The GitHub repository FarizStywan/Sistem-Deteksi-Hama-Cabai contains a labelled image folder "cnn_dataset" with 3 categories: bercak, keriting, menguning. Examples follow, each with its label.

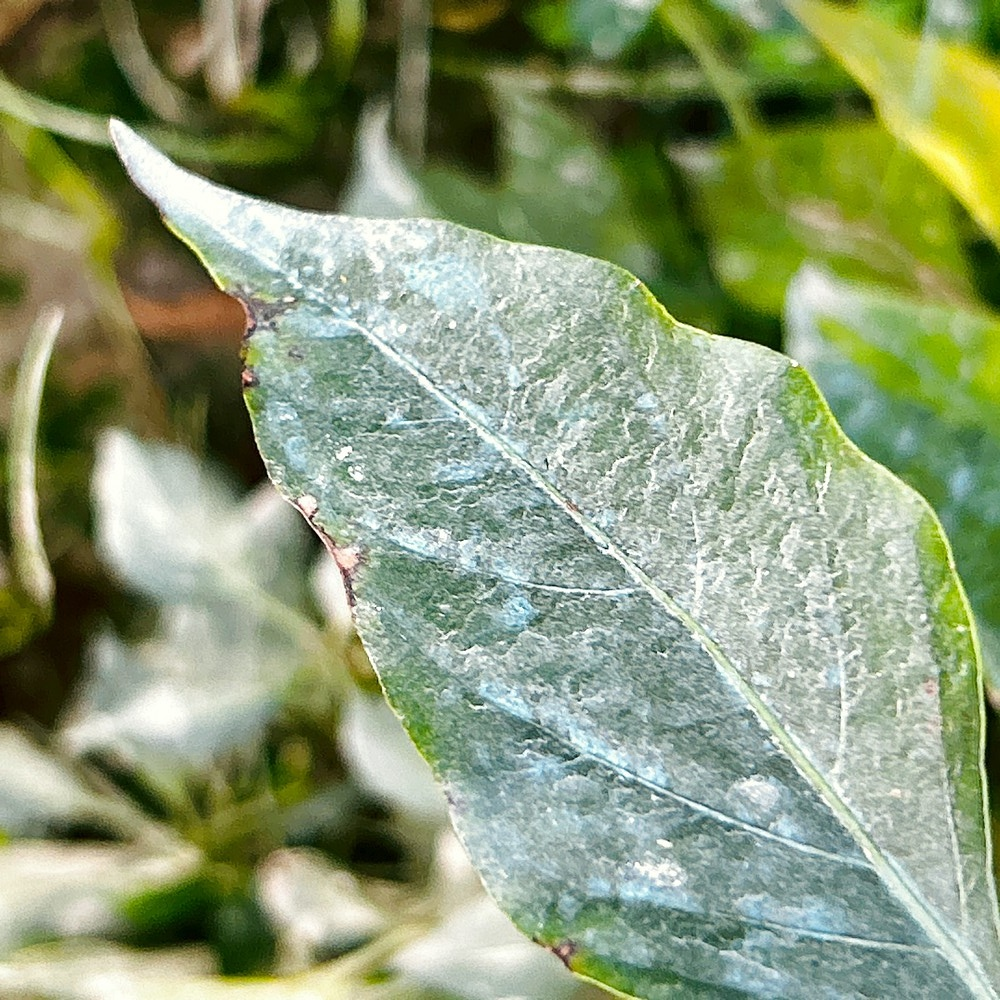
Label: bercak

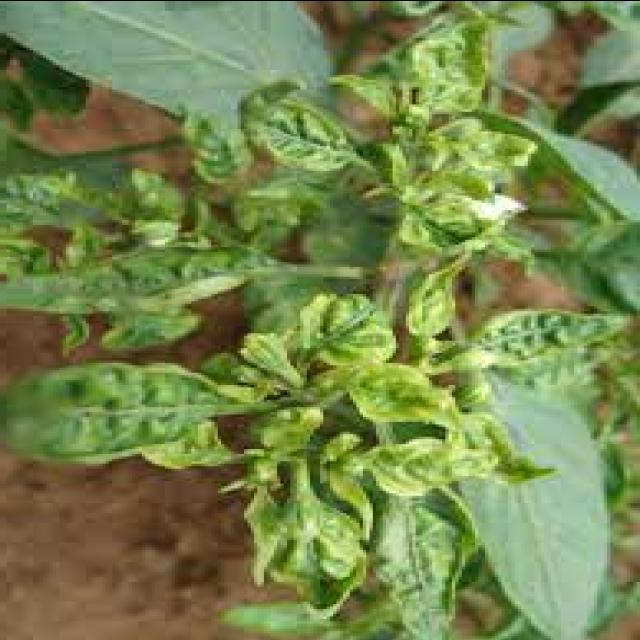
Label: keriting

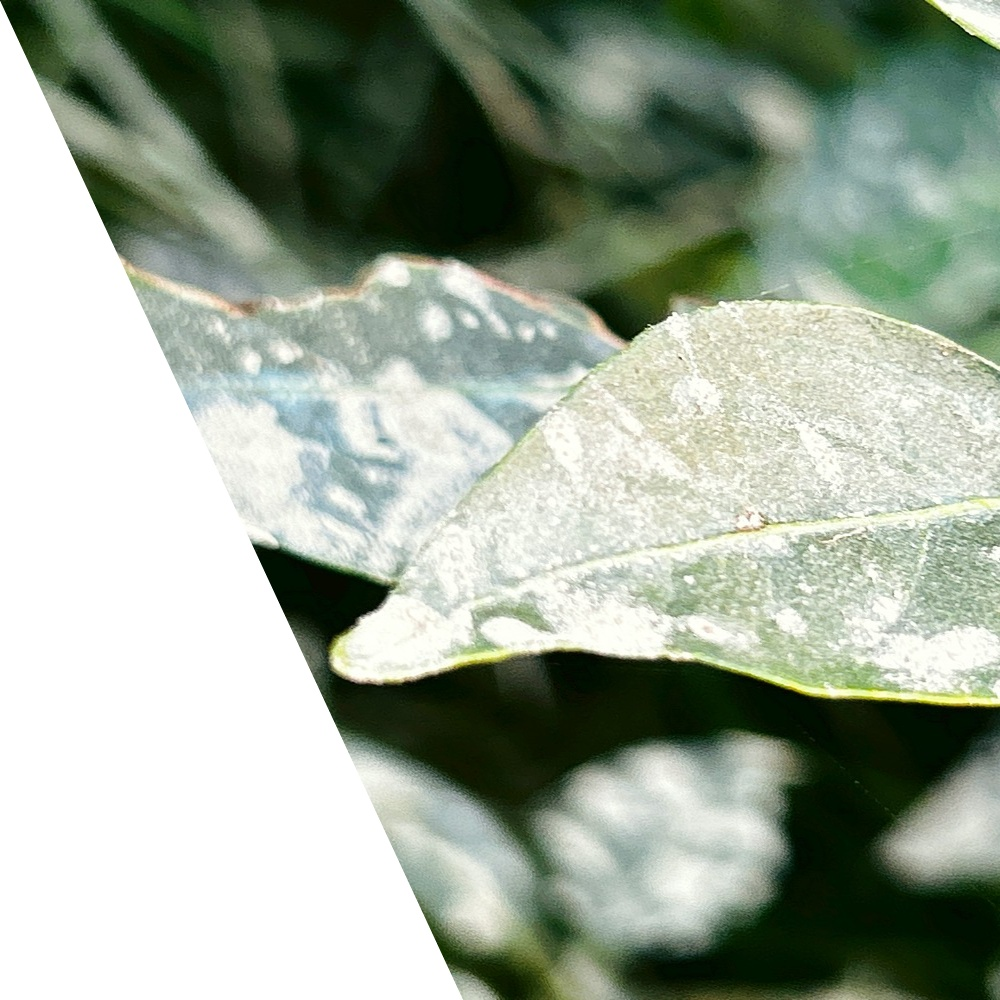
Label: bercak

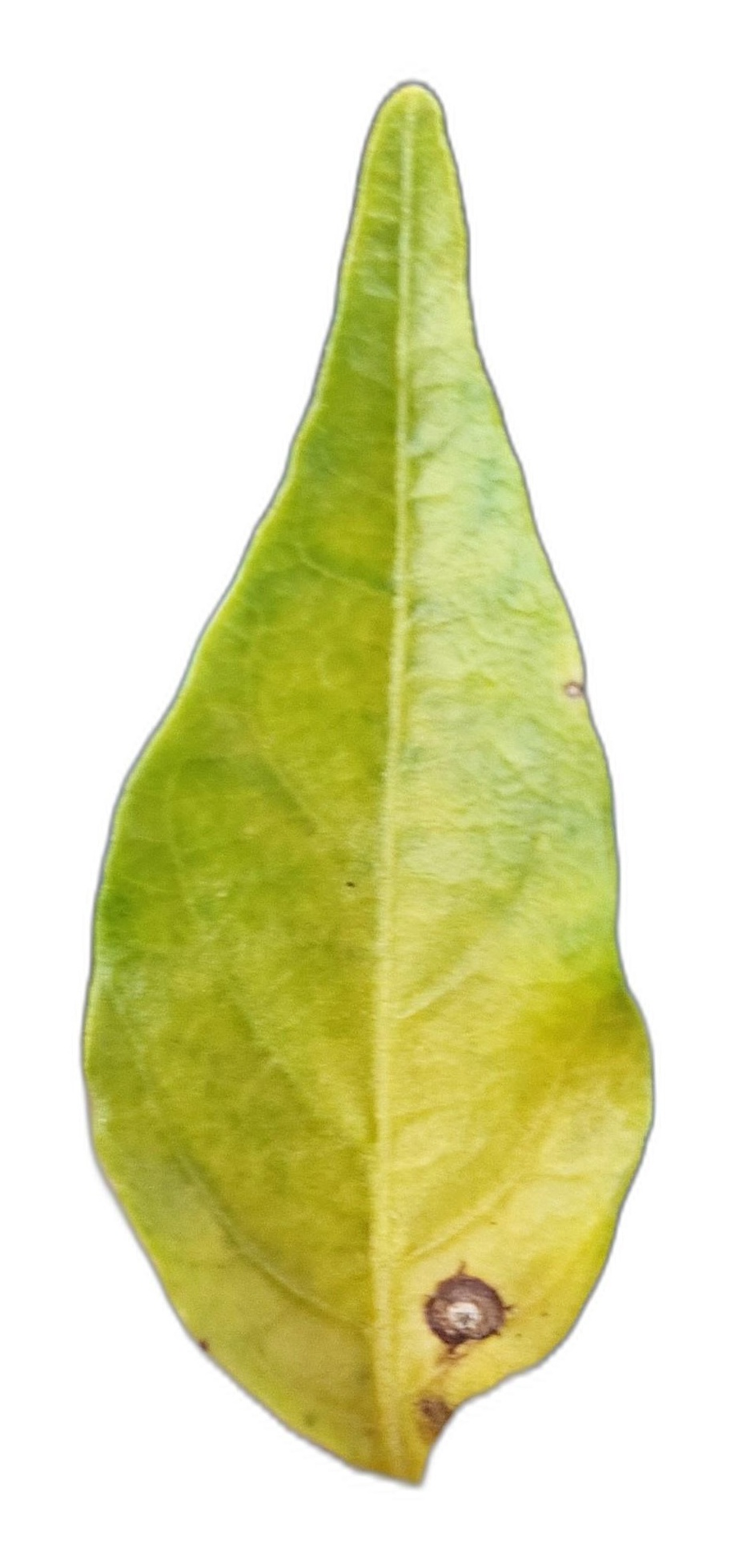
Label: menguning

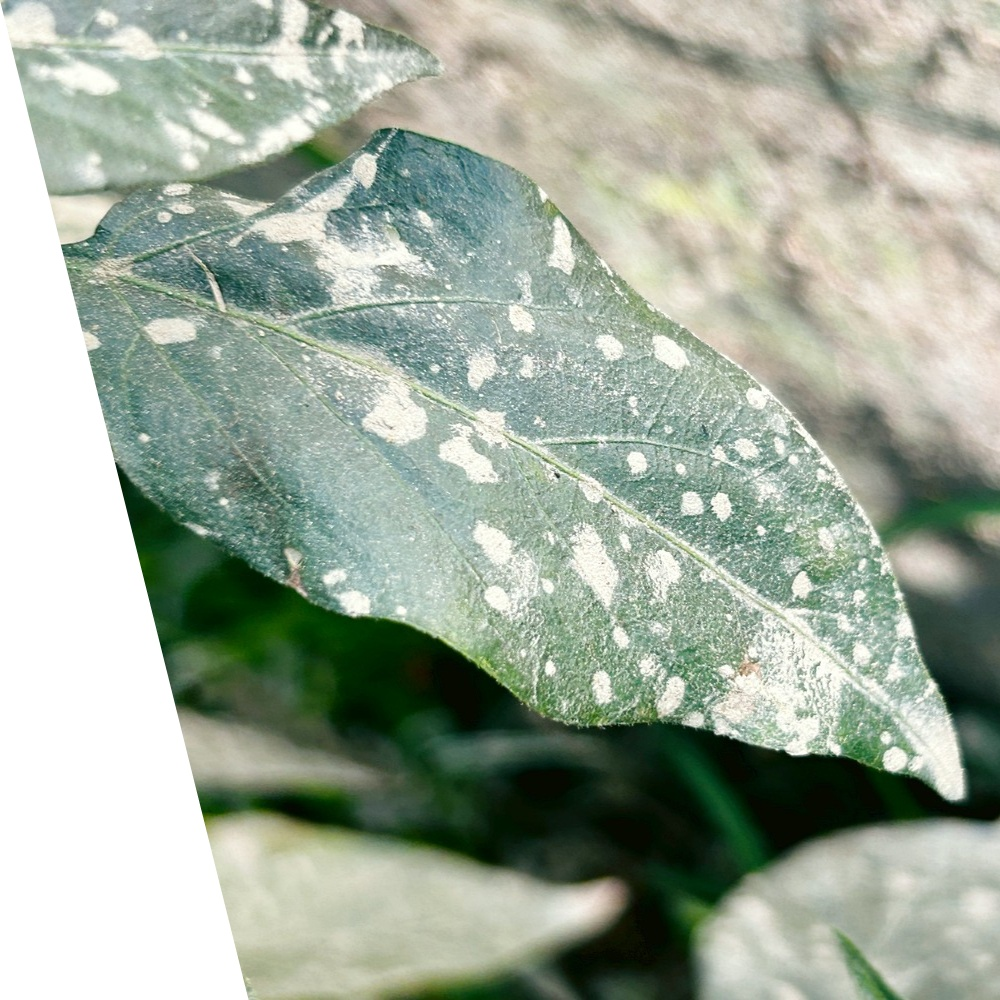
Label: bercak

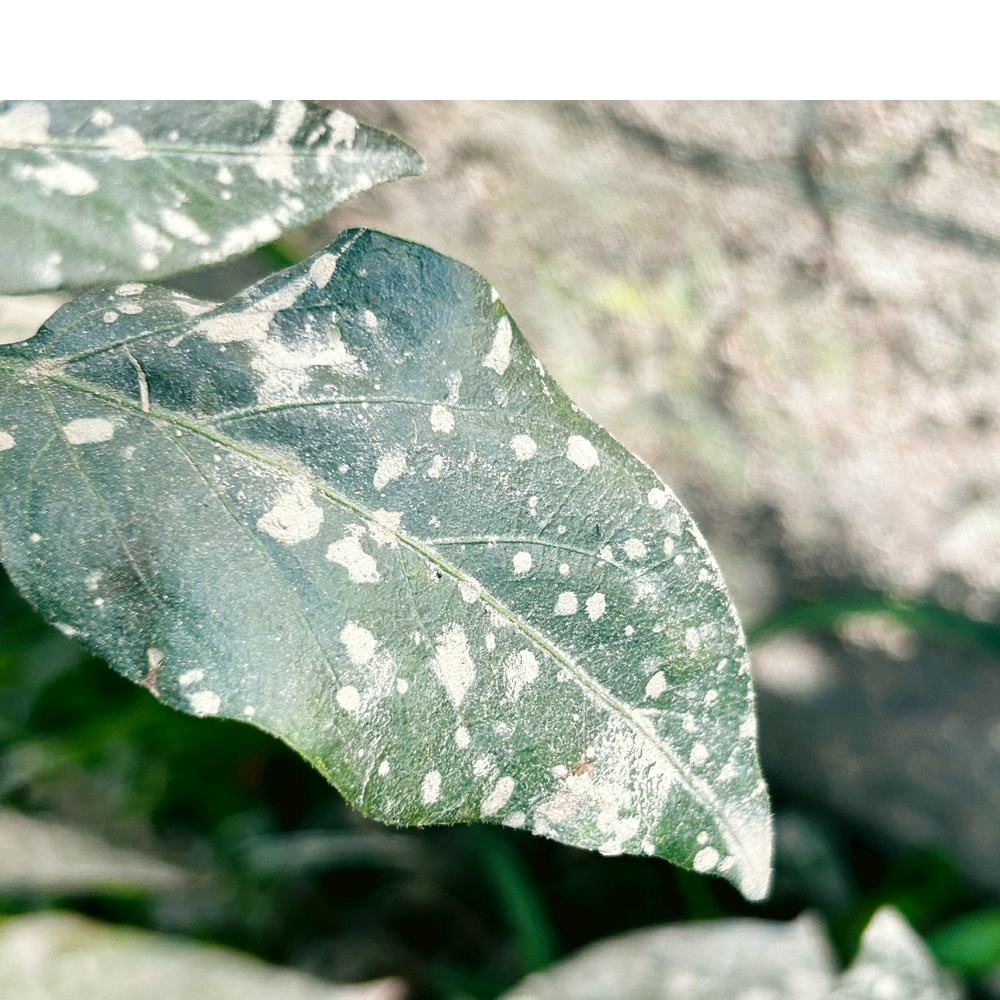
Label: bercak
